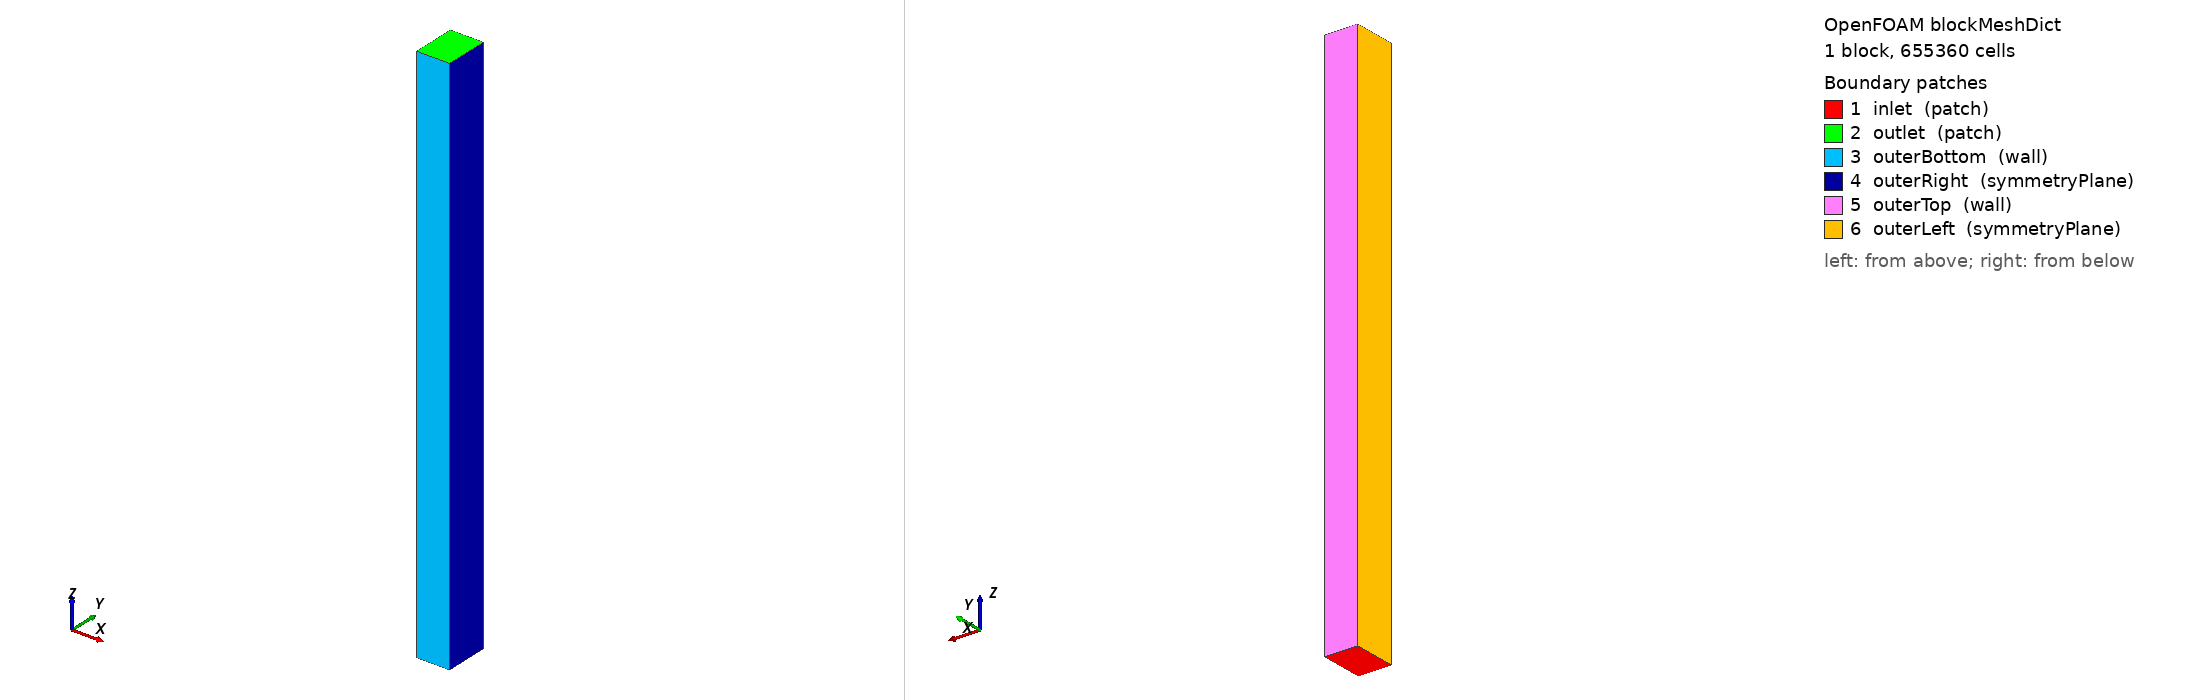

OpenFOAM case: the mesh blockMesh builds from blockMeshDict, 1 block(s), 655360 cells. Boundary patches (legend numbers): 1 inlet (patch), 2 outlet (patch), 3 outerBottom (wall), 4 outerRight (symmetryPlane), 5 outerTop (wall), 6 outerLeft (symmetryPlane). Left view from above one corner, right view from below the opposite corner. Boundary conditions: 0 field file(s) under 0/; 0 of 6 drawn patches have an entry in a shipped field file.

=== system/blockMeshDict ===
/*--------------------------------*- C++ -*----------------------------------*\
| =========                 |                                                 |
| \\      /  F ield         | OpenFOAM: The Open Source CFD Toolbox           |
|  \\    /   O peration     | Version:  plus                                  |
|   \\  /    A nd           | Web:      www.OpenFOAM.com                      |
|    \\/     M anipulation  |                                                 |
\*---------------------------------------------------------------------------*/
FoamFile
{
    version     2.0;
    format      ascii;
    class       dictionary;
    object      blockMeshDict;
}
// * * * * * * * * * * * * * * * * * * * * * * * * * * * * * * * * * * * * * //

// Background box for geometry/Microcanal.stl, interpreted in millimetres.
// Outer rectangular envelope: solid I plus two lateral fluid channels.
scale 0.001;
vertices
(
    (-0.15 -0.20 0)
    ( 0.15 -0.20 0)
    ( 0.15  0.20 0)
    (-0.15  0.20 0)
    (-0.15 -0.20 5)
    ( 0.15 -0.20 5)
    ( 0.15  0.20 5)
    (-0.15  0.20 5)
);
blocks
(
    hex (0 1 2 3 4 5 6 7) (64 64 160) simpleGrading (1 1 1)
);
edges ();
boundary
(
    inlet { type patch; faces ((0 3 2 1)); }
    outlet { type patch; faces ((4 5 6 7)); }
    outerBottom { type wall; faces ((0 1 5 4)); }
    outerRight { type symmetryPlane; faces ((1 2 6 5)); }
    outerTop { type wall; faces ((2 3 7 6)); }
    outerLeft { type symmetryPlane; faces ((3 0 4 7)); }
);
mergePatchPairs ();


=== system/controlDict ===
/*--------------------------------*- C++ -*----------------------------------*\
| =========                 |                                                 |
| \\      /  F ield         | OpenFOAM: The Open Source CFD Toolbox           |
|  \\    /   O peration     | Version:  plus                                  |
|   \\  /    A nd           | Web:      www.OpenFOAM.com                      |
|    \\/     M anipulation  |                                                 |
\*---------------------------------------------------------------------------*/
FoamFile
{
    version     2.0;
    format      ascii;
    class       dictionary;
    location    "system";
    object      controlDict;
}
// * * * * * * * * * * * * * * * * * * * * * * * * * * * * * * * * * * * * * //

application     multiRegionPhaseChangeFlow;
startFrom       latestTime;
startTime       0;
stopAt          endTime;
endTime         0.15;   // Re100 no llegaba al estacionario en 0.1 s
deltaT          1.00e-8;
writeControl    adjustableRunTime;
writeInterval   5e-3;
purgeWrite      10;
writeFormat     binary;
writePrecision  8;
writeCompression off;
timeFormat      general;
timePrecision   10;
runTimeModifiable yes;
adjustTimeStep  yes;
maxCo           0.1999;
maxAlphaCo      0.1999;
maxDeltaT       4.00e-6; //4.00e-6;
maxDi           100;
maxCapillaryNum 1;

libs
(
    "libpostProcess.so"
    "libfluidThermo.so"
	"libOpenFOAM.so"
);

//functions
//{
//	#include "probes"
//}

functions
{
  #include "functions"
}


//    intPsi
//    {
//        type            volFieldValue;
//        libs            ("libfieldFunctionObjects.so");
//
//        writeControl    timeStep;
//        writeInterval   1;
//        writeFields     false;
//        log             true;
//        region          fluid;
//
//        operation       volIntegrate;
//
//        fields
//        (
//            psi0_
//        );
//
//    }

// ************************************************************************* //
